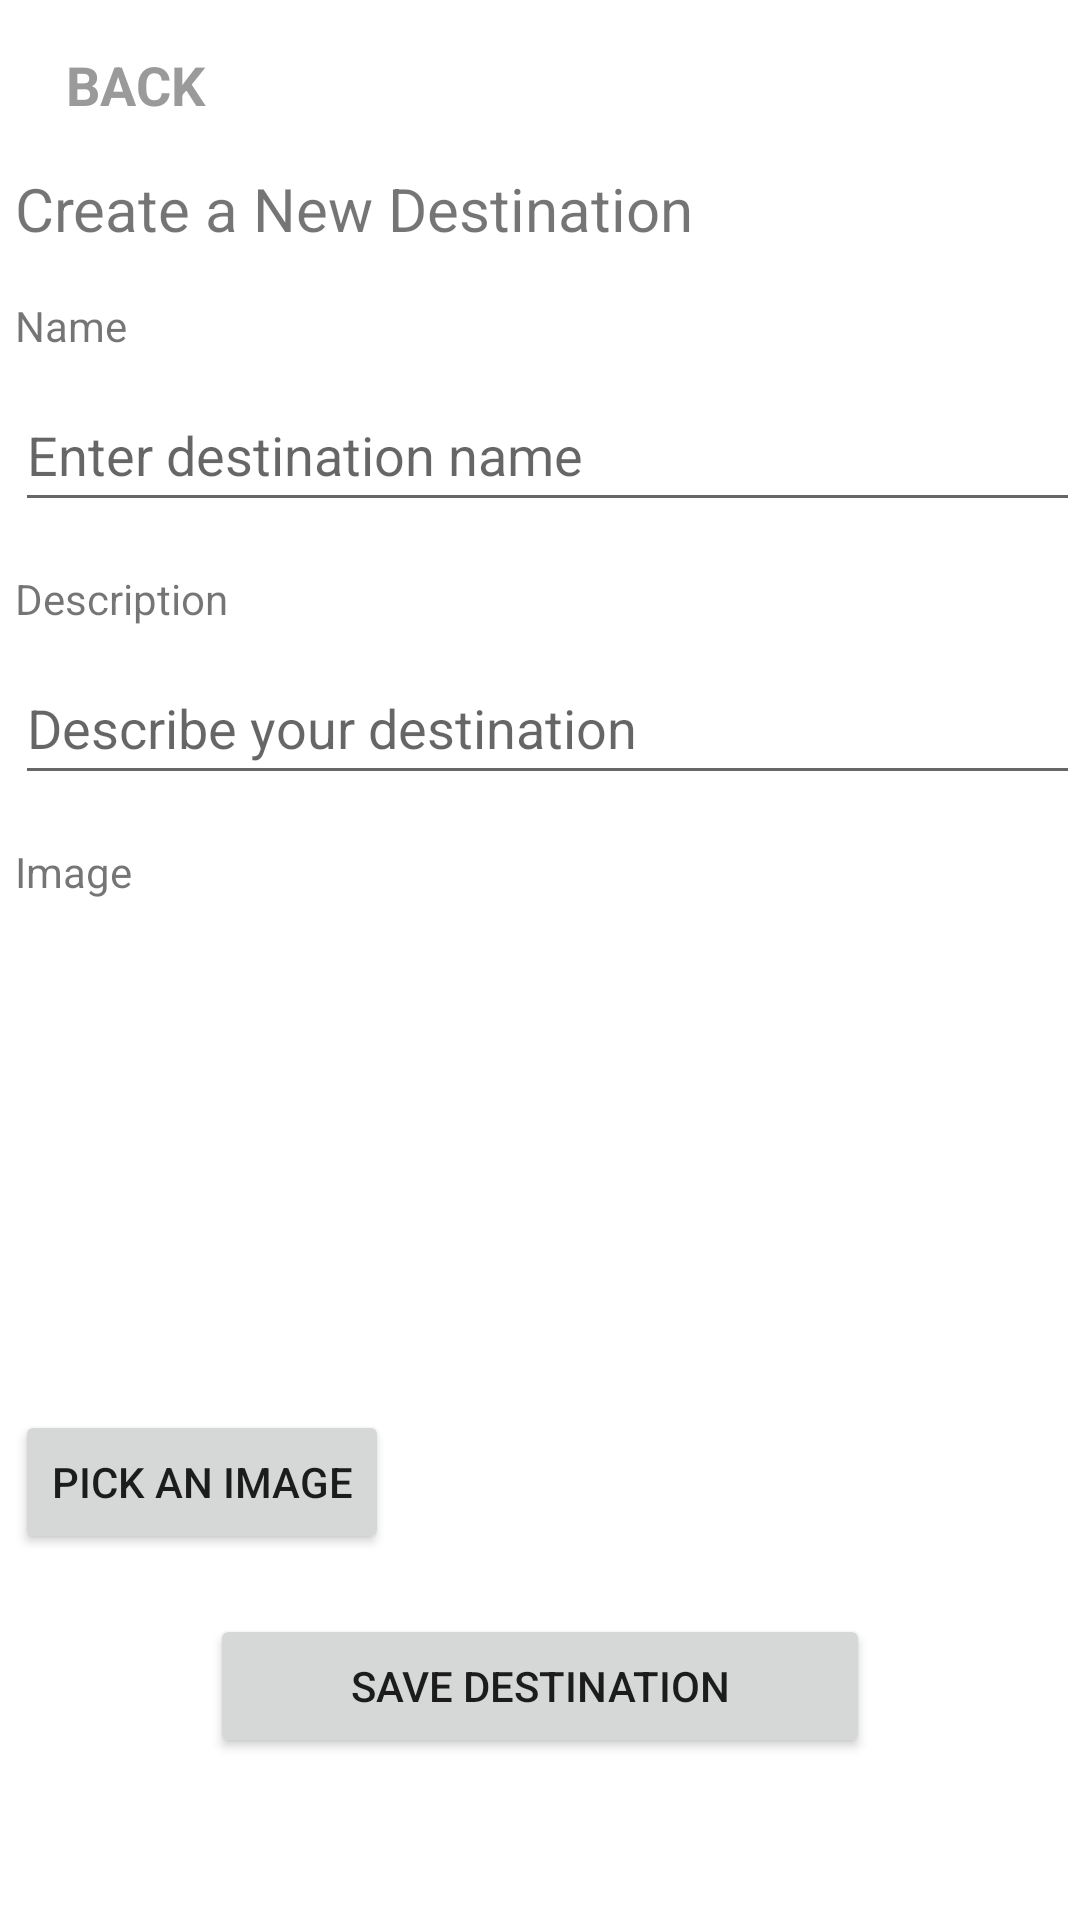

Write the Android layout XML for this screen, with the resource values it uses.
<!-- AndroidManifest.xml: application theme Theme.TravelToday -->
<!-- res/layout/fragment_add_destination.xml -->
<?xml version="1.0" encoding="utf-8"?>
<androidx.constraintlayout.widget.ConstraintLayout xmlns:android="http://schemas.android.com/apk/res/android"
    xmlns:app="http://schemas.android.com/apk/res-auto"
    xmlns:tools="http://schemas.android.com/tools"
    android:layout_width="match_parent"
    android:layout_height="match_parent"
    tools:context=".fragment.AddDestinationFragment">

    <RelativeLayout
        android:id="@+id/row1"
        android:layout_width="match_parent"
        android:layout_height="wrap_content"
        android:padding="16dp"
        app:layout_constraintTop_toTopOf="parent">

        <ImageView
            android:id="@+id/imgBack"
            android:layout_width="wrap_content"
            android:layout_height="wrap_content"
            android:layout_alignParentStart="true"
            android:background="@drawable/back"
            app:layout_constraintBottom_toBottomOf="parent"
            app:layout_constraintStart_toStartOf="parent"
            app:layout_constraintTop_toTopOf="parent" />

        <TextView
            android:id="@+id/tvBack"
            android:layout_width="71dp"
            android:layout_height="24dp"
            android:layout_alignParentEnd="true"
            android:layout_marginStart="0dp"
            android:layout_marginEnd="270dp"
            android:layout_marginRight="500dp"
            android:layout_toEndOf="@+id/imgBack"
            android:gravity="center"
            android:text="BACK"
            android:textColor="#9a9a9a"
            android:textSize="18sp"
            android:textStyle="bold" />
    </RelativeLayout>

    <TextView
        android:id="@+id/textViewDestinationData"
        android:layout_width="wrap_content"
        android:layout_height="wrap_content"
        android:layout_marginStart="5dp"
        android:text="Create a New Destination"
        android:textSize="20sp"
        app:layout_constraintStart_toStartOf="parent"
        app:layout_constraintTop_toBottomOf="@+id/row1" />

    <TextView
        android:id="@+id/textViewName"
        android:layout_width="wrap_content"
        android:layout_height="wrap_content"
        android:layout_marginStart="5dp"
        android:layout_marginTop="16dp"
        android:text="Name"
        app:layout_constraintStart_toStartOf="parent"
        app:layout_constraintTop_toBottomOf="@+id/textViewDestinationData" />

    <EditText
        android:id="@+id/editTextDestinationName"
        android:layout_width="0dp"
        android:layout_height="wrap_content"
        android:layout_marginStart="5dp"
        android:layout_marginTop="8dp"
        android:hint="Enter destination name"
        android:minHeight="48dp"
        app:layout_constraintEnd_toEndOf="parent"
        app:layout_constraintStart_toStartOf="parent"
        app:layout_constraintTop_toBottomOf="@+id/textViewName" />

    <TextView
        android:id="@+id/textViewDescription"
        android:layout_width="wrap_content"
        android:layout_height="wrap_content"
        android:layout_marginStart="5dp"
        android:layout_marginTop="16dp"
        android:text="Description"
        app:layout_constraintStart_toStartOf="parent"
        app:layout_constraintTop_toBottomOf="@+id/editTextDestinationName" />

    <EditText
        android:id="@+id/editTextDescription"
        android:layout_width="0dp"
        android:layout_height="wrap_content"
        android:layout_marginStart="5dp"
        android:layout_marginTop="8dp"
        android:hint="Describe your destination"
        android:minHeight="48dp"
        app:layout_constraintEnd_toEndOf="parent"
        app:layout_constraintStart_toStartOf="parent"
        app:layout_constraintTop_toBottomOf="@+id/textViewDescription" />

    <TextView
        android:id="@+id/textViewImage"
        android:layout_width="wrap_content"
        android:layout_height="wrap_content"
        android:layout_marginStart="5dp"
        android:layout_marginTop="16dp"
        android:text="Image"
        app:layout_constraintStart_toStartOf="parent"
        app:layout_constraintTop_toBottomOf="@+id/editTextDescription" />

    <Button
        android:id="@+id/selectImageBtn"
        android:layout_width="wrap_content"
        android:layout_height="wrap_content"
        android:layout_marginStart="5dp"
        android:layout_marginTop="10dp"
        android:text="Pick an image"
        app:layout_constraintStart_toStartOf="parent"
        app:layout_constraintTop_toBottomOf="@+id/imagePreview" />

    <ImageView
        android:id="@+id/imagePreview"
        android:layout_width="150dp"
        android:layout_height="150dp"
        android:layout_marginStart="5dp"
        android:layout_marginTop="10dp"
        app:layout_constraintStart_toStartOf="parent"
        app:layout_constraintTop_toBottomOf="@+id/textViewImage"
        app:srcCompat="@drawable/insert" />

    <Button
        android:id="@+id/btnSaveDestination"
        android:layout_width="220dp"
        android:layout_height="wrap_content"
        android:layout_marginTop="20dp"
        android:text="Save Destination"
        app:layout_constraintEnd_toEndOf="parent"
        app:layout_constraintStart_toStartOf="parent"
        app:layout_constraintTop_toBottomOf="@+id/selectImageBtn" />

</androidx.constraintlayout.widget.ConstraintLayout>
<!-- resources referenced by this layout -->
<resources>
  <style name="Theme.TravelToday" parent="Theme.MaterialComponents.Light.NoActionBar">
          
          <item name="colorPrimary">@color/purple_500</item>
          <item name="colorPrimaryVariant">@color/purple_700</item>
          <item name="colorOnPrimary">@color/white</item>
          
          <item name="colorSecondary">@color/teal_200</item>
          <item name="colorSecondaryVariant">@color/teal_700</item>
          <item name="colorOnSecondary">@color/black</item>
          
          <item name="android:statusBarColor">?attr/colorPrimaryVariant</item>
          
      </style>
  <color name="purple_500">#569b82</color>
  <color name="purple_700">#569b82</color>
  <color name="white">#FFFFFFFF</color>
  <color name="teal_200">#FF03DAC5</color>
  <color name="teal_700">#FF018786</color>
  <color name="black">#FF000000</color>
</resources>
